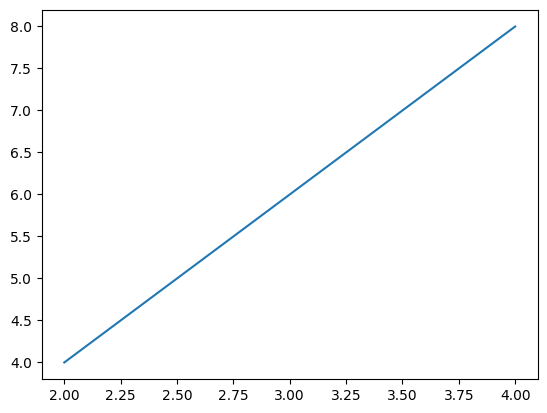

This figure's Python source:
# -*- encoding: utf-8 -*-
"""
@File    : 21_matplotlib.py
@Time    : 2022/4/14 0014 13:28
@Author  : L
@Software: PyCharm
https://zhuanlan.zhihu.com/p/442483978
基本图形绘制：折线图、柱状图、直方图、双轴线图等
绘制小技巧：添加图例、标题、注释、颜色等
实战：股票趋势图和K线图制作
"""

"""
导入库
一般绘图的时候需要导入常见的库；在使用matplotlib绘制的时候还需要解决中文的问题
"""
import pandas as pd
import numpy as np

import matplotlib.pyplot as plt

# %matplotlib inline

# 用来正常显示中文标签
plt.rcParams['font.sans-serif'] = ['SimHei']
# 解决负号“-”显示为
plt.rcParams['axes.unicode_minus'] = False

"""
折线图
"""
x = [2, 3, 4]
y = [4, 6, 8]

plt.plot(x, y)
plt.show()





